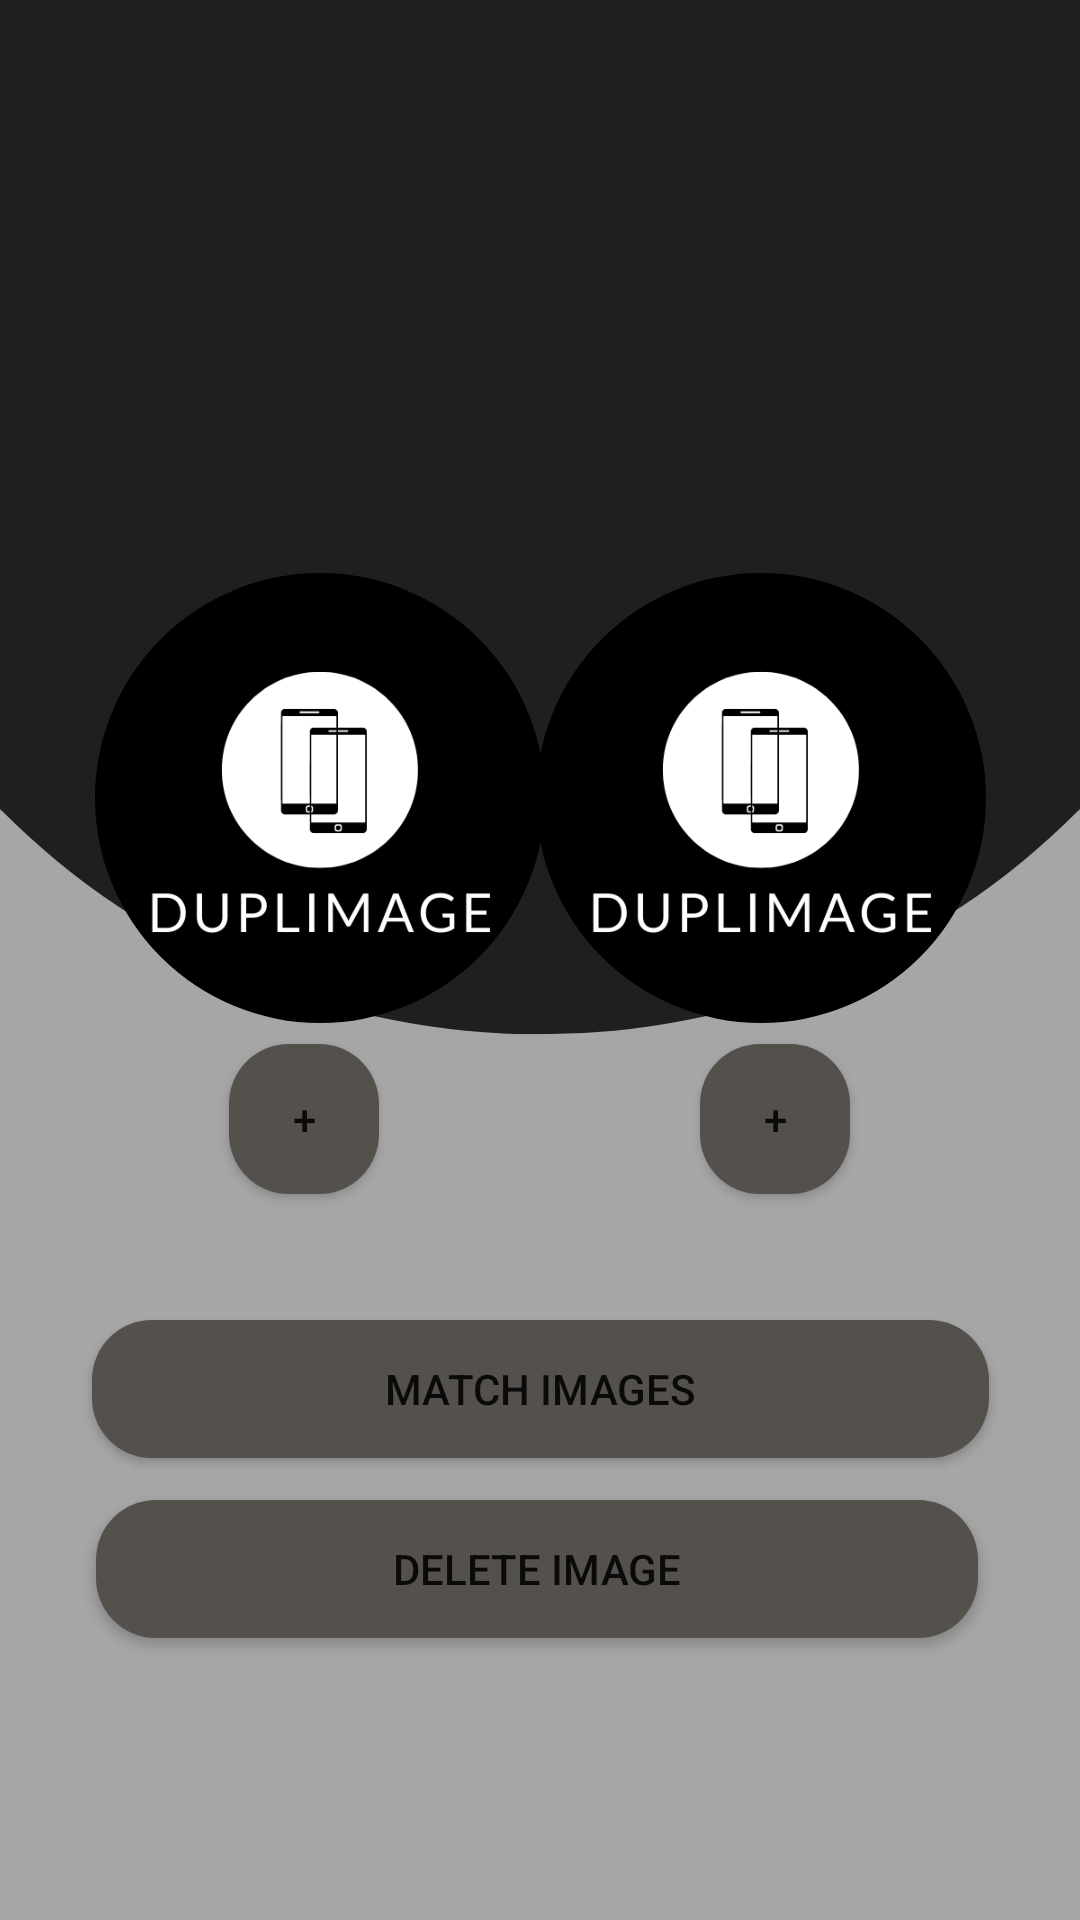

The Android layout XML behind this screen, and the referenced resources:
<!-- AndroidManifest.xml: application theme Theme.DupliMage -->
<!-- res/layout/activity_main.xml -->
<?xml version="1.0" encoding="utf-8"?>
<androidx.coordinatorlayout.widget.CoordinatorLayout
    xmlns:android="http://schemas.android.com/apk/res/android"
    xmlns:app="http://schemas.android.com/apk/res-auto"
    xmlns:tools="http://schemas.android.com/tools"
    android:layout_width="match_parent"
    android:layout_height="match_parent"
    android:background="@drawable/dmbg_new"
    android:id="@+id/main_coordinator"
    tools:context=".MainActivity"
    >
    <androidx.constraintlayout.widget.ConstraintLayout
        android:layout_width="match_parent"
        android:layout_height="match_parent"
        >
    <Button
        android:id="@+id/btn_choose_image"
        android:layout_width="50dp"
        android:layout_height="50dp"
        android:layout_marginTop="348dp"
        android:background="@drawable/round_button"
        android:text="+"
        android:textAlignment="center"
        app:layout_constraintEnd_toEndOf="parent"
        app:layout_constraintHorizontal_bias="0.246"
        app:layout_constraintStart_toStartOf="parent"
        app:layout_constraintTop_toTopOf="parent" />

    <Button
        android:id="@+id/btn_choose_image2"
        android:layout_width="50dp"
        android:layout_height="50dp"
        android:layout_marginTop="348dp"
        android:background="@drawable/round_button"
        android:text="+"
        android:textAlignment="center"
        app:layout_constraintEnd_toEndOf="parent"
        app:layout_constraintHorizontal_bias="0.753"
        app:layout_constraintStart_toStartOf="parent"
        app:layout_constraintTop_toTopOf="parent" />

    <Button
        android:id="@+id/btn_match_images"
        android:layout_width="299dp"
        android:layout_height="46dp"
        android:layout_marginTop="440dp"
        android:background="@drawable/round_button"
        android:text="Match Images"
        android:textAlignment="center"
        app:layout_constraintEnd_toEndOf="parent"
        app:layout_constraintStart_toStartOf="parent"
        app:layout_constraintTop_toTopOf="parent" />

    <Button
        android:id="@+id/btn_delete_image"
        android:layout_width="294dp"
        android:layout_height="46dp"
        android:layout_marginTop="500dp"
        android:background="@drawable/round_button"
        android:text="Delete Image"
        android:textAlignment="center"
        app:layout_constraintEnd_toEndOf="parent"
        app:layout_constraintHorizontal_bias="0.486"
        app:layout_constraintStart_toStartOf="parent"
        app:layout_constraintTop_toTopOf="parent" />

    <com.google.android.material.imageview.ShapeableImageView
        android:id="@+id/imageView"
        android:layout_width="150dp"
        android:layout_height="150dp"
        app:layout_constraintBottom_toBottomOf="parent"
        app:layout_constraintEnd_toEndOf="parent"
        app:layout_constraintHorizontal_bias="0.150"
        app:layout_constraintStart_toStartOf="parent"
        app:layout_constraintTop_toTopOf="parent"
        app:layout_constraintVertical_bias="0.39"
        app:shapeAppearanceOverlay="@style/circleImageViewStyle"
        app:srcCompat="@drawable/duplilogo" />

    <com.google.android.material.imageview.ShapeableImageView
        android:id="@+id/imageView2"
        android:layout_width="150dp"
        android:layout_height="150dp"
        app:layout_constraintBottom_toBottomOf="parent"
        app:layout_constraintEnd_toEndOf="parent"
        app:layout_constraintHorizontal_bias="0.850"
        app:layout_constraintStart_toStartOf="parent"
        app:layout_constraintTop_toTopOf="parent"
        app:layout_constraintVertical_bias="0.39"
        app:shapeAppearanceOverlay="@style/circleImageViewStyle"
        app:srcCompat="@drawable/duplilogo" />

    </androidx.constraintlayout.widget.ConstraintLayout>





</androidx.coordinatorlayout.widget.CoordinatorLayout>
<!-- resources referenced by this layout -->
<resources>
  <!-- drawable dmbg_new: png bitmap (drawable, 21819 bytes) -->
  <!-- drawable duplilogo: png bitmap (drawable-v24, 15704 bytes) -->
  <!-- drawable round_button (drawable) -->
  <?xml version="1.0" encoding="utf-8"?>
  <ripple xmlns:android="http://schemas.android.com/apk/res/android"
      android:color="@color/purple_500">
      <item>
          <shape android:shape="rectangle">
              <solid android:color="@color/purple_500"/>
              <corners android:radius="20dp" />
          </shape>
      </item>
  </ripple>
  <style name="circleImageViewStyle">
          <item name="cornerFamily">rounded</item>
          <item name="cornerSize">50%</item>
      </style>
  <style name="Theme.DupliMage" parent="Theme.MaterialComponents.DayNight.NoActionBar">
          
          <item name="colorPrimary">@color/purple_500</item>
          <item name="colorPrimaryVariant">@color/purple_700</item>
          <item name="colorOnPrimary">@color/white</item>
          
          <item name="colorSecondary">@color/teal_200</item>
          <item name="colorSecondaryVariant">@color/teal_700</item>
          <item name="colorOnSecondary">@color/black</item>
          
          <item name="android:statusBarColor" tools:targetApi="l">?attr/colorPrimaryVariant</item>
          
          <item name="cornerFamily">rounded</item>
          <item name="cornerSize">50%</item>
      </style>
  <color name="purple_500">#54504C</color>
  <color name="purple_700">#86817C</color>
  <color name="white">#FFFFFFFF</color>
  <color name="teal_200">#FF03DAC5</color>
  <color name="teal_700">#FF018786</color>
  <color name="black">#FF000000</color>
</resources>
